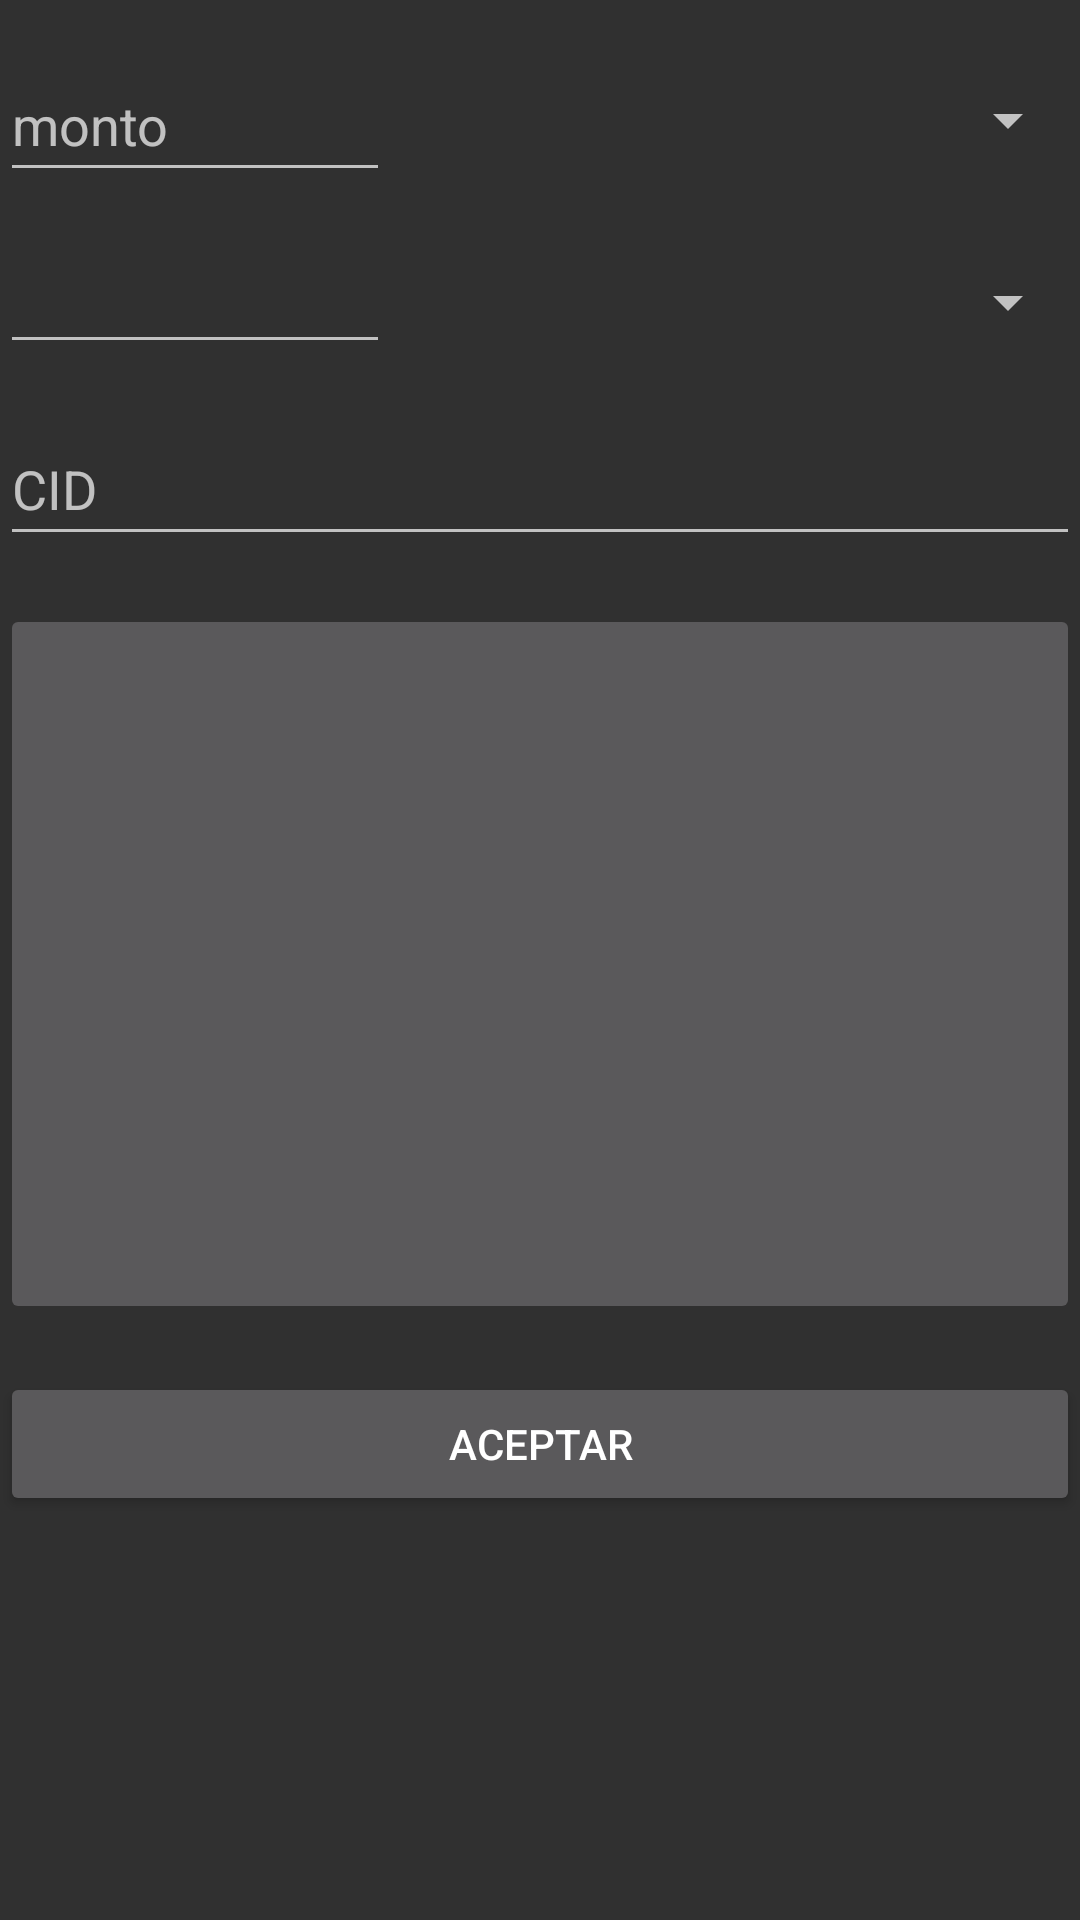

This screen was rendered from an Android layout file. Write that file and the resources it references.
<!-- AndroidManifest.xml: application theme Theme.AppCompat.NoActionBar -->
<!-- res/layout/activity_ticket.xml -->
<?xml version="1.0" encoding="utf-8"?>
<LinearLayout xmlns:android="http://schemas.android.com/apk/res/android"
    xmlns:app="http://schemas.android.com/apk/res-auto"
    xmlns:tools="http://schemas.android.com/tools"
    android:layout_width="match_parent"
    android:layout_height="match_parent"
    tools:context=".activities.TicketActivity"
    android:orientation="vertical"
    android:layout_marginLeft="16dp"
    android:layout_marginStart="16dp"
    android:layout_marginRight="16dp"
    android:layout_marginEnd="16dp"
    >

    <LinearLayout
        android:layout_width="match_parent"
        android:layout_height="wrap_content"
        android:layout_marginTop="16dp">
        <EditText
            android:id="@+id/txtAmount"
            android:layout_width="130dp"
            android:layout_height="48dp"
            android:ems="10"
            android:hint="monto"
            android:digits="0123456789."
            android:inputType="numberDecimal"/>

        <Spinner
            android:id="@+id/spnCurrency"
            android:layout_width="0dp"
            android:layout_height="48dp"
            android:layout_marginLeft="16dp"
            android:layout_marginStart="16dp"
            android:layout_gravity="end"
            android:layout_weight="1"
            android:ems="10"/>
    </LinearLayout>

    <LinearLayout
        android:layout_width="match_parent"
        android:layout_height="wrap_content"
        android:layout_marginTop="16dp">
        <EditText
            android:layout_height="wrap_content"
            android:layout_width="130dp"
            android:id="@+id/txtIssued"
            android:focusable="false"
            android:inputType="none"
            android:clickable="false"
            />

        <Spinner

            android:id="@+id/spnTicketType"
            android:layout_width="0dp"
            android:layout_height="match_parent"
            android:layout_marginLeft="16dp"
            android:layout_marginStart="16dp"
            android:layout_gravity="end"
            android:layout_weight="1"
            android:ems="10" />
    </LinearLayout>

    <LinearLayout
        android:layout_width="match_parent"
        android:layout_height="wrap_content"
        android:layout_marginTop="16dp">
        <EditText
            android:id="@+id/txtCid"
            android:layout_width="match_parent"
            android:layout_height="48dp"
            android:ems="10"
            android:hint="CID"/>
    </LinearLayout>


    <ImageButton
        android:id="@+id/btnPhoto"
        android:layout_height="240dp"
        android:layout_marginTop="16dp"
        android:layout_marginBottom="0dp"
        android:src="@drawable/ic_photo_camera_black_24dp"
        android:scaleType="fitCenter"
        android:layout_width="match_parent"/>

    <Button
        android:id="@+id/btnOK"
        android:layout_width="match_parent"
        android:layout_height="wrap_content"
        android:layout_marginTop="16dp"
        android:text="aceptar"
        android:layout_gravity="bottom"
        />

</LinearLayout>
<!-- resources referenced by this layout -->
<resources>

</resources>
